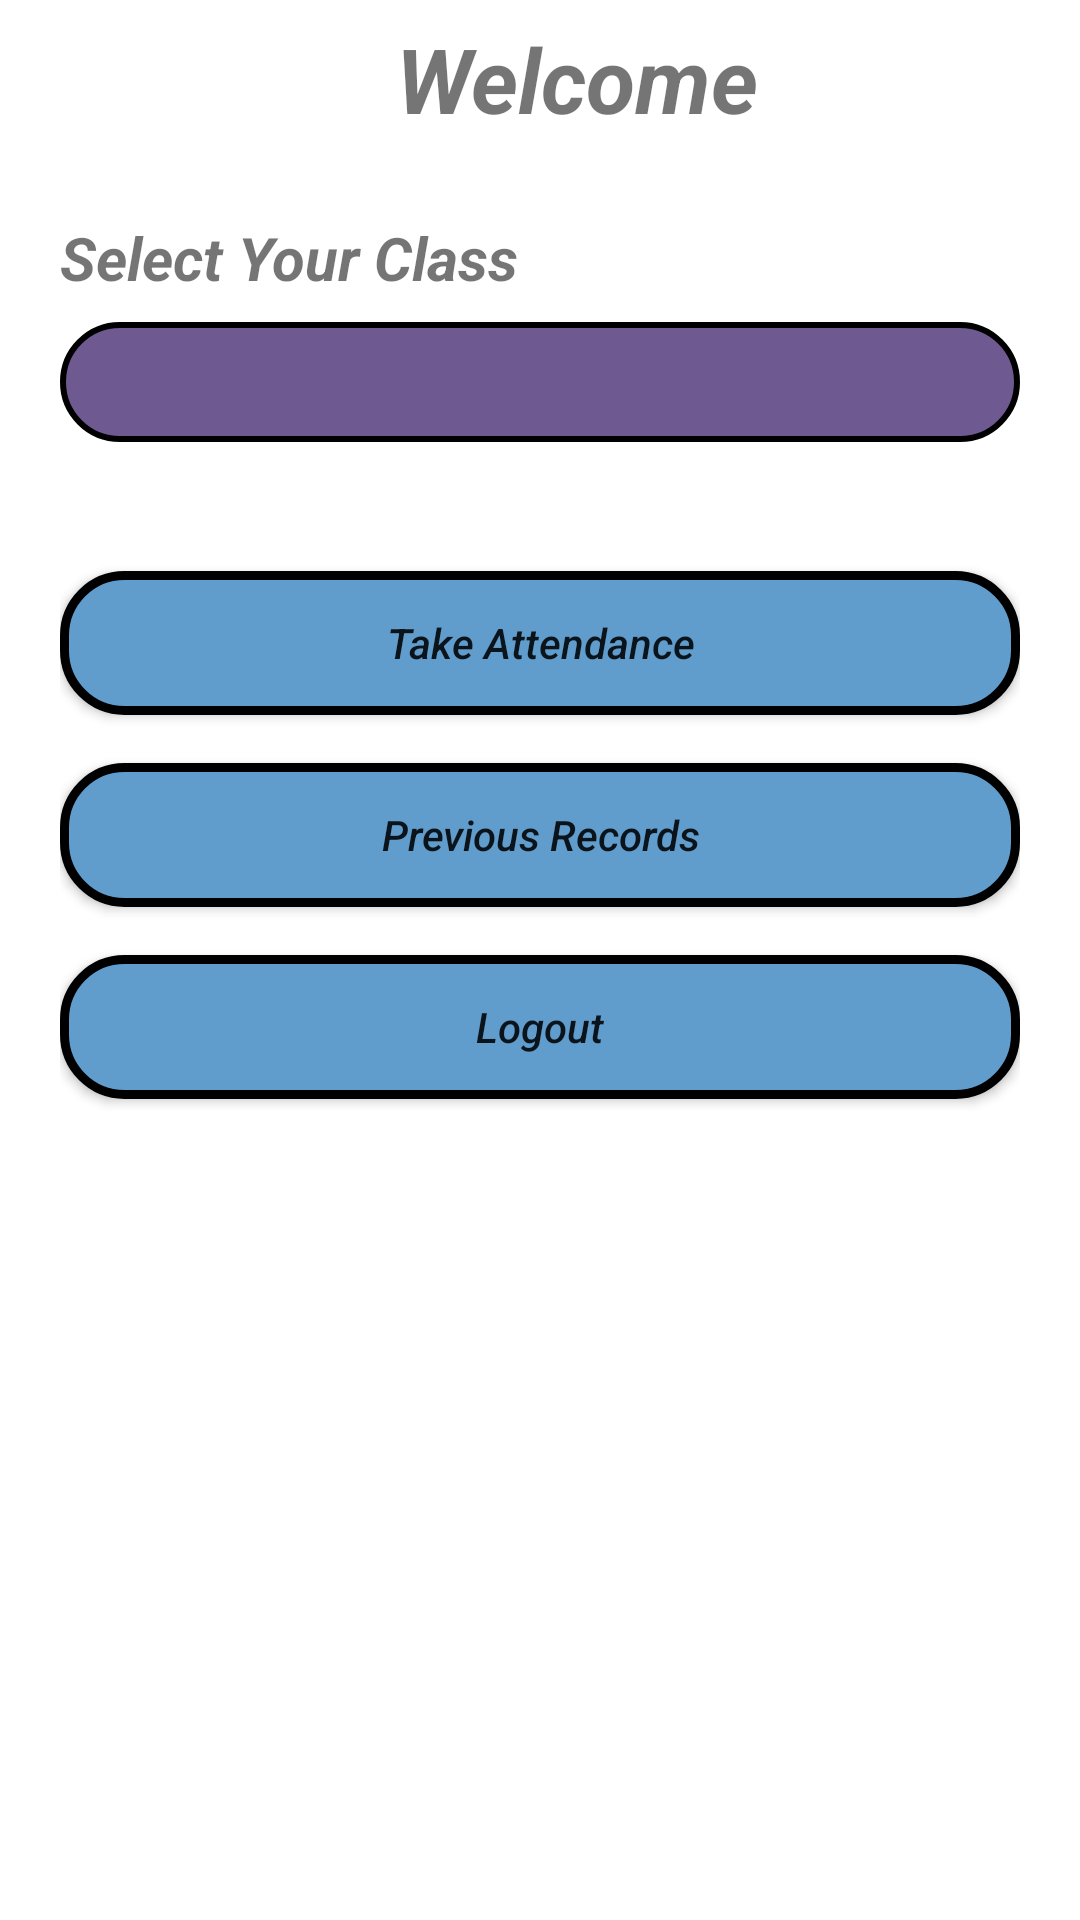

Reconstruct the res/layout file that produces this screen, plus the resources it refers to.
<!-- AndroidManifest.xml: application theme Theme.InstituteManagementApp -->
<!-- res/layout/activity_teacherlogin.xml -->
<?xml version="1.0" encoding="utf-8"?>
<LinearLayout xmlns:android="http://schemas.android.com/apk/res/android"
    xmlns:tools="http://schemas.android.com/tools"
    android:layout_width="match_parent"
    android:layout_height="match_parent"
    android:orientation="vertical"
    tools:context=".teacherlogin">

    <TextView
        android:id="@+id/welcome"
        android:layout_width="368dp"
        android:layout_height="wrap_content"
        android:layout_marginLeft="8dp"
        android:gravity="center"
        android:padding="6dp"
        android:text="Welcome"
        android:textSize="30sp"
        android:textStyle="bold|italic" />
    <LinearLayout
        android:layout_width="match_parent"
        android:layout_height="wrap_content"
        android:layout_margin="10dp"
        android:padding="10dp"
        android:gravity="center_vertical"
        android:orientation="vertical"
        >

        <TextView
            android:layout_width="wrap_content"
            android:layout_height="wrap_content"
            android:layout_marginBottom="8dp"
            android:text="@string/select_your_class"
            android:textSize="20dp"
            android:textStyle="bold|italic" />

        <Spinner
            android:id="@+id/spinner2"
            android:layout_width="match_parent"
            android:layout_height="40dp"
            android:layout_marginBottom="35dp"
            android:background="@drawable/custom_spinner" />

        <Button
            android:id="@+id/button6"
            android:layout_width="match_parent"
            android:layout_height="wrap_content"
            android:layout_marginTop="8dp"
            android:layout_marginBottom="8dp"
            android:background="@drawable/custom_btn"
            android:onClick="takeAttendanceButton"
            android:padding="10dp"
            android:text="Take Attendance"
            android:textAllCaps="false"
            android:textStyle="italic" />

        <Button
            android:id="@+id/button7"
            android:layout_width="match_parent"
            android:layout_height="wrap_content"
            android:layout_marginTop="8dp"
            android:layout_marginBottom="8dp"
            android:background="@drawable/custom_btn"
            android:onClick="previous_records"
            android:padding="10dp"
            android:text="@string/previous_records"
            android:textAllCaps="false"
            android:textStyle="italic" />

        <Button
            android:id="@+id/logout"
            android:layout_width="match_parent"
            android:layout_height="wrap_content"
            android:layout_marginTop="8dp"
            android:layout_marginBottom="8dp"
            android:background="@drawable/custom_btn"
            android:onClick="logoutTeacher"
            android:padding="10dp"
            android:text="Logout"
            android:textAllCaps="false"
            android:textStyle="italic" />


    </LinearLayout>

</LinearLayout>
<!-- resources referenced by this layout -->
<resources>
  <!-- drawable custom_btn (drawable) -->
  <?xml version="1.0" encoding="utf-8"?>
  <shape xmlns:android="http://schemas.android.com/apk/res/android"
      android:shape="rectangle">
      <solid
          android:color="#609DCD"/>
      <stroke
          android:color="@color/black"
          android:width="3dp"
          />
      <corners
          android:radius="20dp"/>
  
  
  
  </shape>
  <!-- drawable custom_spinner (drawable) -->
  <?xml version="1.0" encoding="utf-8"?>
  <shape xmlns:android="http://schemas.android.com/apk/res/android">
      <solid
          android:color="#6E5A91"/>
      <corners
          android:radius="20dp"
          />
      <stroke
          android:color="@color/black"
          android:width="2dp"/>
  
  </shape>
  <string name="previous_records">Previous Records</string>
  <string name="select_your_class">Select Your Class</string>
  <style name="Theme.InstituteManagementApp" parent="Theme.MaterialComponents.Light.DarkActionBar">
          
          <item name="colorPrimary">@color/purple_500</item>
          <item name="colorPrimaryVariant">@color/purple_700</item>
          <item name="colorOnPrimary">@color/white</item>
          
          <item name="colorSecondary">@color/teal_200</item>
          <item name="colorSecondaryVariant">@color/teal_700</item>
          <item name="colorOnSecondary">@color/black</item>
          
          <item name="android:statusBarColor" tools:targetApi="l">?attr/colorPrimaryVariant</item>
          
      </style>
  <!-- not gathered from this repository: default colours our renderer supplied (Android Studio template values) -->
  <color name="purple_500">#FF6200EE</color>
  <color name="purple_700">#FF3700B3</color>
  <color name="teal_200">#FF03DAC5</color>
  <color name="teal_700">#FF018786</color>
  <color name="black">#FF000000</color>
  <color name="white">#FFFFFFFF</color>
</resources>
